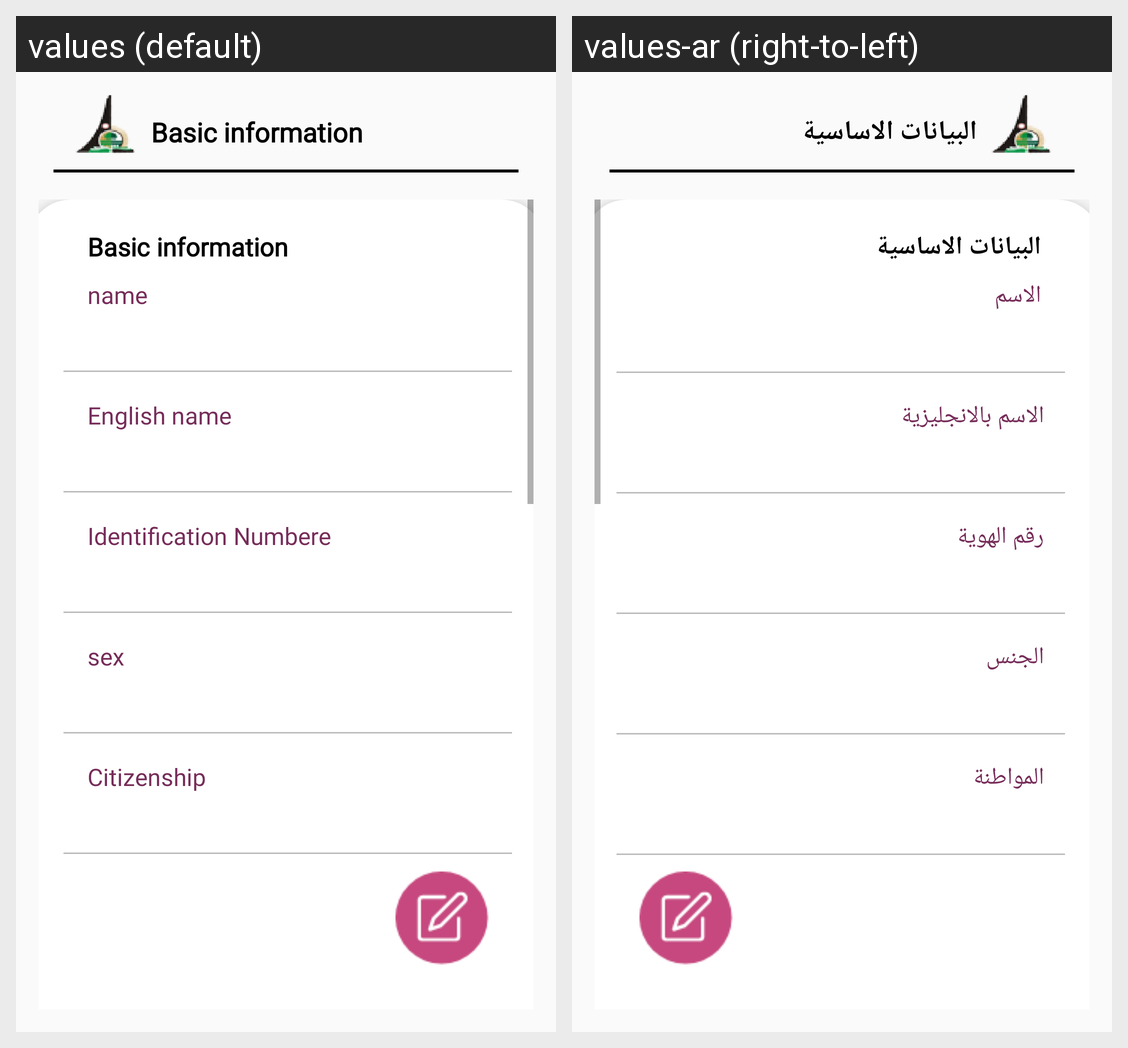

The Android screen above is rendered under two locales of the same app. Produce the string resources it draws, with the default and per-locale values.
Android screen res/layout/fragment_main_info.xml rendered under 2 locales, left to right: values (default), values-ar (right-to-left). Device: Nexus 5 (rendered at 1080×1920; each locale shown at half size, 540×960, under a caption strip naming it); theme Theme.Design.Light.NoActionBar.
Strings drawn on this screen, with the default value and each locale's value (text and hints the layout hard-codes, and strings that could not be matched under every locale, appear in the picture but are not listed):

basic_information
  values: Basic information
  values-ar: البيانات الاساسية

name
  values: name
  values-ar: الاسم

English_name
  values: English name
  values-ar: الاسم بالانجليزية

Identification_Number
  values: Identification Numbere
  values-ar: رقم الهوية

sex
  values: sex
  values-ar: الجنس

Citizenship
  values: Citizenship
  values-ar: المواطنة
